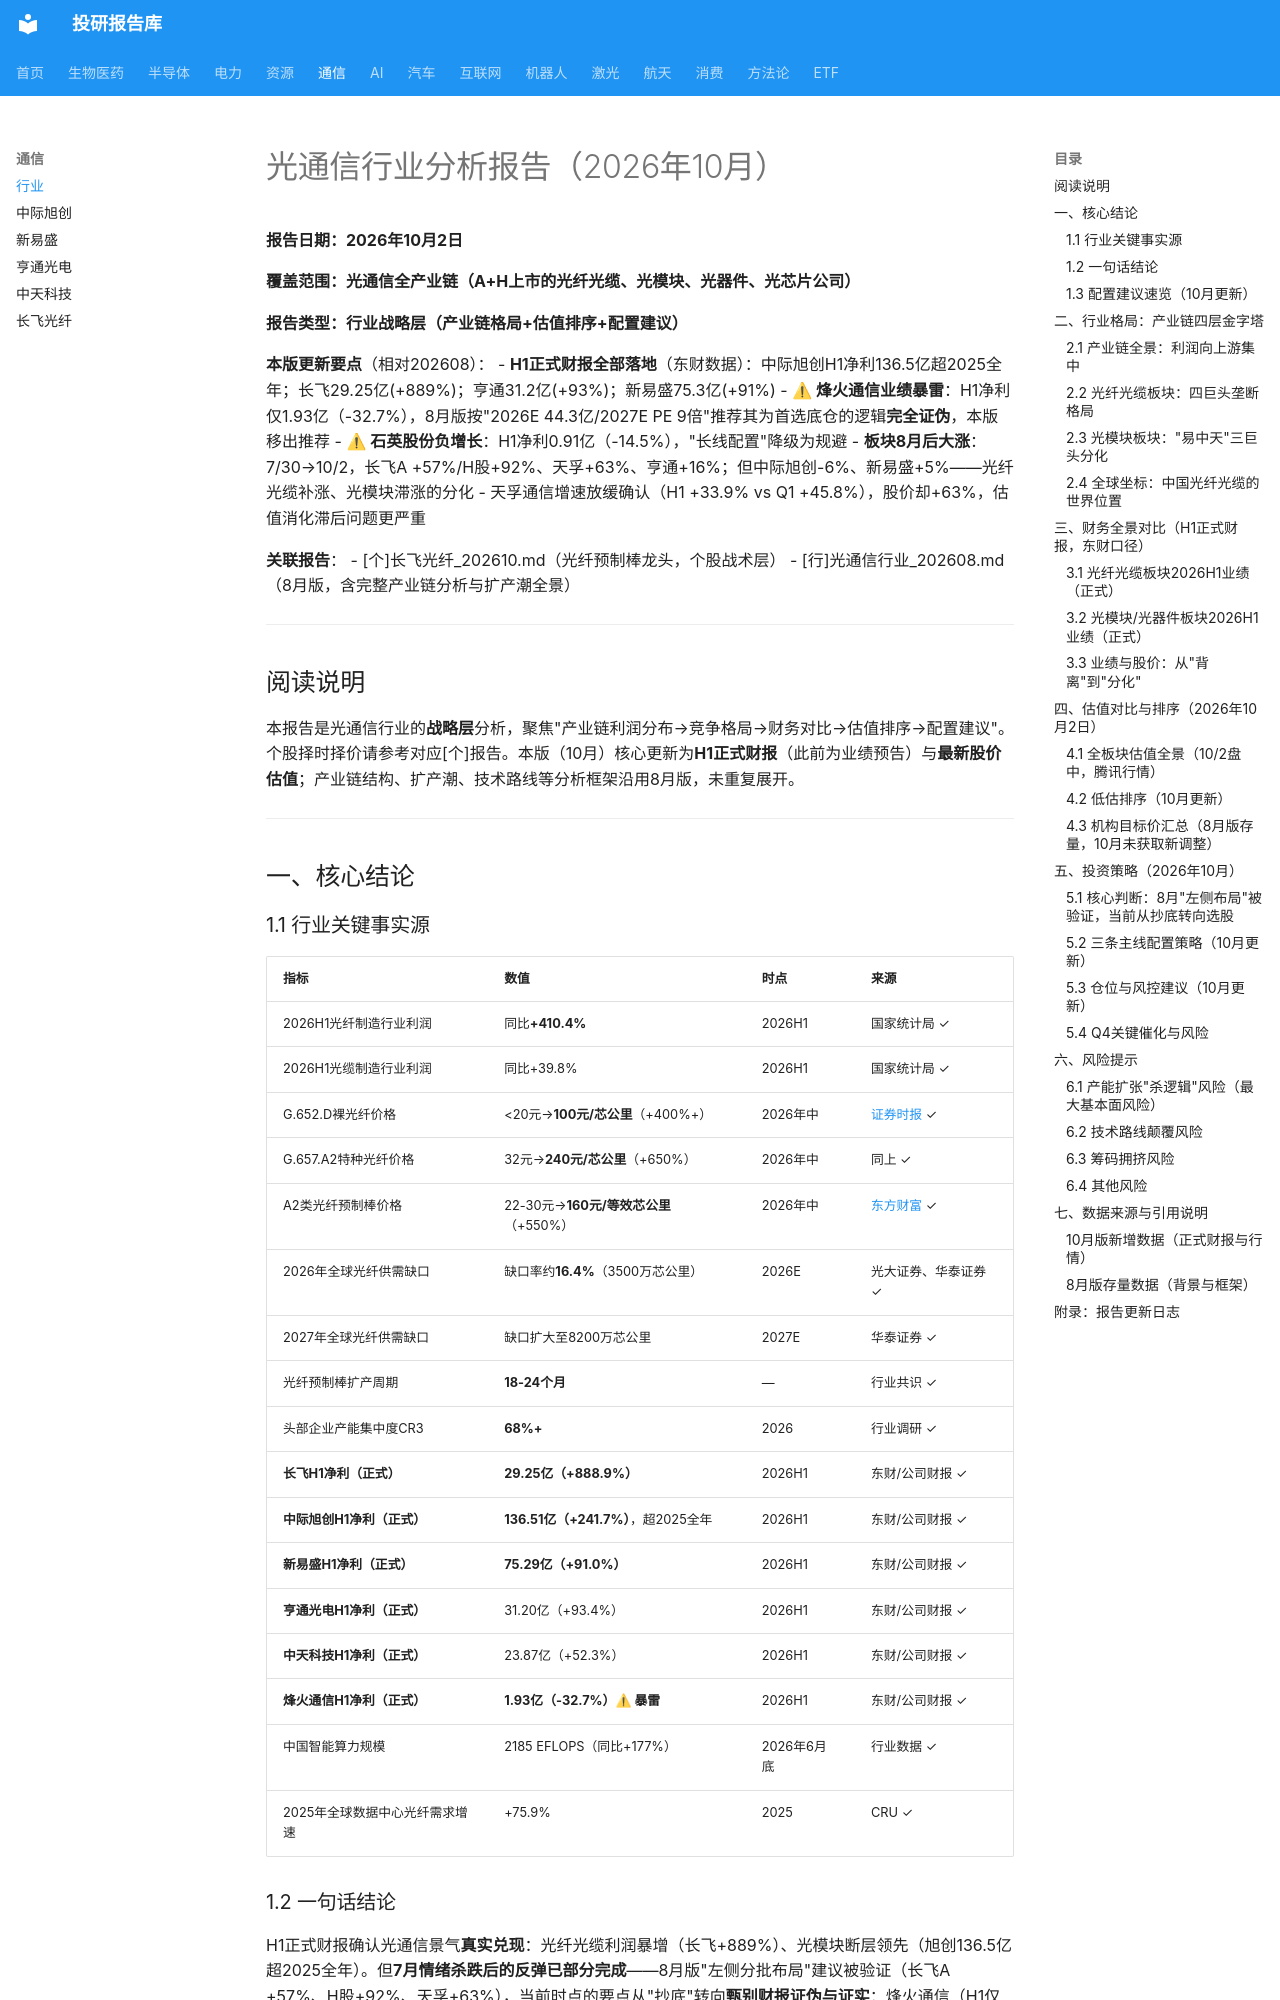

repository: zyxdtk/research · page: sectors/communication/光通信行业_202610/index.html · generator: mkdocs

# 光通信行业分析报告（2026年10月）

**报告日期：2026年10月2日**

**覆盖范围：光通信全产业链（A+H上市的光纤光缆、光模块、光器件、光芯片公司）**

**报告类型：行业战略层（产业链格局+估值排序+配置建议）**

**本版更新要点**（相对202608）：
- **H1正式财报全部落地**（东财数据）：中际旭创H1净利136.5亿超2025全年；长飞29.25亿(+889%)；亨通31.2亿(+93%)；新易盛75.3亿(+91%)
- **⚠ 烽火通信业绩暴雷**：H1净利仅1.93亿（-32.7%），8月版按"2026E 44.3亿/2027E PE 9倍"推荐其为首选底仓的逻辑**完全证伪**，本版移出推荐
- **⚠ 石英股份负增长**：H1净利0.91亿（-14.5%），"长线配置"降级为规避
- **板块8月后大涨**：7/30→10/2，长飞A +57%/H股+92%、天孚+63%、亨通+16%；但中际旭创-6%、新易盛+5%——光纤光缆补涨、光模块滞涨的分化
- 天孚通信增速放缓确认（H1 +33.9% vs Q1 +45.8%），股价却+63%，估值消化滞后问题更严重

**关联报告**：
- [个]长飞光纤_202610.md（光纤预制棒龙头，个股战术层）
- [行]光通信行业_202608.md（8月版，含完整产业链分析与扩产潮全景）

---

## 阅读说明

本报告是光通信行业的**战略层**分析，聚焦"产业链利润分布→竞争格局→财务对比→估值排序→配置建议"。个股择时择价请参考对应[个]报告。本版（10月）核心更新为**H1正式财报**（此前为业绩预告）与**最新股价估值**；产业链结构、扩产潮、技术路线等分析框架沿用8月版，未重复展开。

---

## 一、核心结论

### 1.1 行业关键事实源

| 指标 | 数值 | 时点 | 来源 |
|------|------|------|------|
| 2026H1光纤制造行业利润 | 同比**+410.4%** | 2026H1 | 国家统计局 ✓ |
| 2026H1光缆制造行业利润 | 同比+39.8% | 2026H1 | 国家统计局 ✓ |
| G.652.D裸光纤价格 | <20元→**100元/芯公里**（+400%+） | 2026年中 | [证券时报](https://finance.sina.com.cn/jjxw/2026-07-13/doc-inihqrit2568456.shtml) ✓ |
| G.657.A2特种光纤价格 | 32元→**240元/芯公里**（+650%） | 2026年中 | 同上 ✓ |
| A2类光纤预制棒价格 | 22-30元→**160元/等效芯公里**（+550%） | 2026年中 | [东方财富](https://caifuhao.eastmoney.com/news/1749588778) ✓ |
| 2026年全球光纤供需缺口 | 缺口率约**16.4%**（3500万芯公里） | 2026E | 光大证券、华泰证券 ✓ |
| 2027年全球光纤供需缺口 | 缺口扩大至8200万芯公里 | 2027E | 华泰证券 ✓ |
| 光纤预制棒扩产周期 | **18-24个月** | — | 行业共识 ✓ |
| 头部企业产能集中度CR3 | **68%+** | 2026 | 行业调研 ✓ |
| **长飞H1净利（正式）** | **29.25亿（+888.9%）** | 2026H1 | 东财/公司财报 ✓ |
| **中际旭创H1净利（正式）** | **136.51亿（+241.7%）**，超2025全年 | 2026H1 | 东财/公司财报 ✓ |
| **新易盛H1净利（正式）** | **75.29亿（+91.0%）** | 2026H1 | 东财/公司财报 ✓ |
| **亨通光电H1净利（正式）** | 31.20亿（+93.4%） | 2026H1 | 东财/公司财报 ✓ |
| **中天科技H1净利（正式）** | 23.87亿（+52.3%） | 2026H1 | 东财/公司财报 ✓ |
| **烽火通信H1净利（正式）** | **1.93亿（-32.7%）⚠ 暴雷** | 2026H1 | 东财/公司财报 ✓ |
| 中国智能算力规模 | 2185 EFLOPS（同比+177%） | 2026年6月底 | 行业数据 ✓ |
| 2025年全球数据中心光纤需求增速 | +75.9% | 2025 | CRU ✓ |

### 1.2 一句话结论

H1正式财报确认光通信景气**真实兑现**：光纤光缆利润暴增（长飞+889%）、光模块断层领先（旭创136.5亿超2025全年）。但**7月情绪杀跌后的反弹已部分完成**——8月版"左侧分批布局"建议被验证（长飞A +57%、H股+92%、天孚+63%），当前时点的要点从"抄底"转向**甄别财报证伪与证实**：烽火通信（H1仅1.93亿）和石英股份（-14.5%）被财报证伪，移出推荐；中际旭创（+241.7%）与新易盛（+91%）业绩最扎实但股价滞涨，性价比反升。
